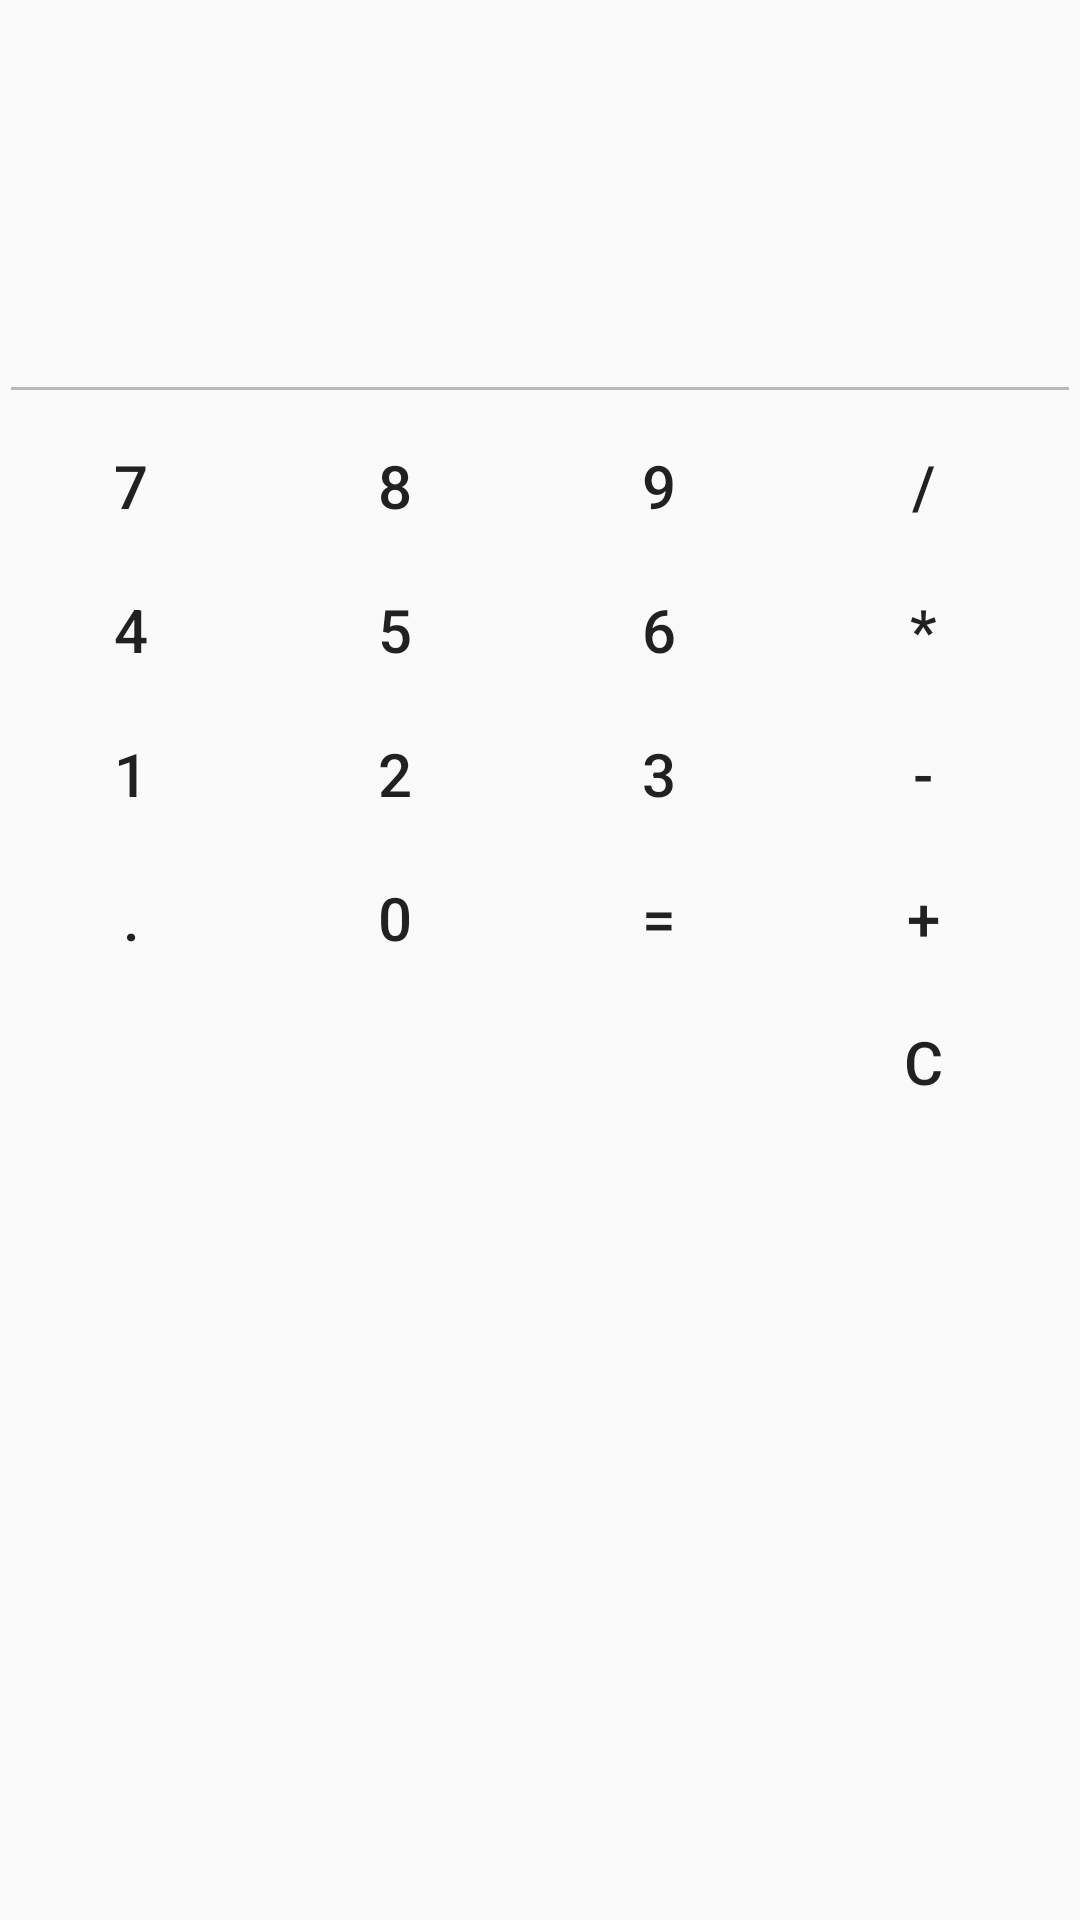

Android layout source for this screen:
<!-- AndroidManifest.xml: application theme AppTheme -->
<!-- res/layout/activity_relative_calculator_layout.xml -->
<?xml version="1.0" encoding="utf-8"?>
<RelativeLayout xmlns:android="http://schemas.android.com/apk/res/android"
    xmlns:tools="http://schemas.android.com/tools"
    android:id="@+id/activity_relative_calculator_layout"
    android:layout_width="match_parent"
    android:layout_height="match_parent"
    android:paddingBottom="@dimen/activity_vertical_margin"
    android:paddingLeft="@dimen/activity_horizontal_margin"
    android:paddingRight="@dimen/activity_horizontal_margin"
    android:paddingTop="@dimen/activity_vertical_margin"
    tools:context="com.example.gwe.mycalculator.relative_calculator_layout">

    <TextView
        android:id="@+id/infoTextView"
        android:layout_width="match_parent"
        android:layout_height="wrap_content"
        android:layout_marginBottom="30dp"
        android:textSize="30sp" />

    <EditText
        android:id="@+id/editText"
        android:layout_width="match_parent"
        android:layout_height="wrap_content"
        android:layout_below="@id/infoTextView"
        android:enabled="false"
        android:gravity="bottom"
        android:lines="2"
        android:maxLines="2"
        android:textSize="20sp" />

    <Button
        android:id="@+id/buttonSeven"
        style="@style/Widget.AppCompat.Button.Borderless"
        android:layout_width="wrap_content"
        android:layout_height="wrap_content"
        android:layout_below="@id/editText"
        android:text="7"
        android:textSize="20sp" />

    <Button
        android:id="@+id/buttonEight"
        style="@style/Widget.AppCompat.Button.Borderless"
        android:layout_width="wrap_content"
        android:layout_height="wrap_content"
        android:layout_below="@id/editText"
        android:layout_toRightOf="@id/buttonSeven"
        android:text="8"
        android:textSize="20sp" />

    <Button
        android:id="@+id/buttonNine"
        style="@style/Widget.AppCompat.Button.Borderless"
        android:layout_width="wrap_content"
        android:layout_height="wrap_content"
        android:layout_below="@id/editText"
        android:layout_toRightOf="@id/buttonEight"
        android:text="9"
        android:textSize="20sp" />

    <Button
        android:id="@+id/buttonFour"
        style="@style/Widget.AppCompat.Button.Borderless"
        android:layout_width="wrap_content"
        android:layout_height="wrap_content"
        android:layout_below="@id/buttonSeven"
        android:text="4"
        android:textSize="20sp" />

    <Button
        android:id="@+id/buttonFive"
        style="@style/Widget.AppCompat.Button.Borderless"
        android:layout_width="wrap_content"
        android:layout_height="wrap_content"
        android:layout_below="@id/buttonEight"
        android:layout_toRightOf="@id/buttonFour"
        android:text="5"
        android:textSize="20sp" />

    <Button
        android:id="@+id/buttonSix"
        style="@style/Widget.AppCompat.Button.Borderless"
        android:layout_width="wrap_content"
        android:layout_height="wrap_content"
        android:layout_below="@id/buttonNine"
        android:layout_toRightOf="@id/buttonFive"
        android:text="6"
        android:textSize="20sp" />

    <Button
        android:id="@+id/buttonOne"
        style="@style/Widget.AppCompat.Button.Borderless"
        android:layout_width="wrap_content"
        android:layout_height="wrap_content"
        android:layout_below="@id/buttonFour"
        android:text="1"
        android:textSize="20sp" />

    <Button
        android:id="@+id/buttonTwo"
        style="@style/Widget.AppCompat.Button.Borderless"
        android:layout_width="wrap_content"
        android:layout_height="wrap_content"
        android:layout_below="@+id/buttonFive"
        android:text="2"
        android:layout_toRightOf="@+id/buttonOne"
        android:textSize="20sp"/>

    <Button
        android:id="@+id/buttonThree"
        style="@style/Widget.AppCompat.Button.Borderless"
        android:layout_width="wrap_content"
        android:layout_height="wrap_content"
        android:layout_below="@+id/buttonSix"
        android:text="3"
        android:layout_toRightOf="@+id/buttonTwo"
        android:textSize="20sp"/>
    <Button
        android:id="@+id/buttonDot"
        style="@style/Widget.AppCompat.Button.Borderless"
        android:layout_width="wrap_content"
        android:layout_height="wrap_content"
        android:layout_below="@id/buttonOne"
        android:text="."
        android:textSize="20sp" />

    <Button
        android:id="@+id/buttonZero"
        style="@style/Widget.AppCompat.Button.Borderless"
        android:layout_width="wrap_content"
        android:layout_height="wrap_content"
        android:layout_alignRight="@id/buttonEight"
        android:layout_below="@id/buttonTwo"
        android:text="0"
        android:textSize="20sp" />

    <Button
        android:id="@+id/buttonEqual"
        style="@style/Widget.AppCompat.Button.Borderless"
        android:layout_width="wrap_content"
        android:layout_height="wrap_content"
        android:layout_alignRight="@id/buttonNine"
        android:layout_below="@id/buttonThree"
        android:text="="
        android:textSize="20sp" />

    <Button
        android:id="@+id/buttonDivide"
        style="@style/Widget.AppCompat.Button.Borderless"
        android:layout_width="wrap_content"
        android:layout_height="wrap_content"
        android:layout_alignTop="@id/buttonNine"
        android:layout_toRightOf="@id/buttonNine"
        android:text="/"
        android:textSize="20sp" />

    <Button
        android:id="@+id/buttonMultiply"
        style="@style/Widget.AppCompat.Button.Borderless"
        android:layout_width="wrap_content"
        android:layout_height="wrap_content"
        android:layout_alignTop="@id/buttonSix"
        android:layout_toRightOf="@id/buttonSix"
        android:text="*"
        android:textSize="20sp" />

    <Button
        android:id="@+id/buttonSubtract"
        style="@style/Widget.AppCompat.Button.Borderless"
        android:layout_width="wrap_content"
        android:layout_height="wrap_content"
        android:layout_alignTop="@id/buttonThree"
        android:layout_toRightOf="@id/buttonThree"
        android:text="-"
        android:textSize="20sp" />

    <Button
        android:id="@+id/buttonAdd"
        style="@style/Widget.AppCompat.Button.Borderless"
        android:layout_width="wrap_content"
        android:layout_height="wrap_content"
        android:layout_alignTop="@id/buttonEqual"
        android:layout_toRightOf="@id/buttonEqual"
        android:text="+"
        android:textSize="20sp" />

    <Button
        android:id="@+id/buttonClear"
        style="@style/Widget.AppCompat.Button.Borderless"
        android:layout_width="wrap_content"
        android:layout_height="wrap_content"
        android:layout_alignRight="@id/buttonAdd"
        android:layout_below="@id/buttonAdd"
        android:layout_marginTop="@dimen/activity_vertical_margin"
        android:text="C"
        android:textSize="20sp" />


</RelativeLayout>
<!-- resources referenced by this layout -->
<resources>
  <style name="AppTheme" parent="Theme.AppCompat.Light.DarkActionBar">
          
          <item name="colorPrimary">@color/colorPrimary</item>
          <item name="colorPrimaryDark">@color/colorPrimaryDark</item>
          <item name="colorAccent">@color/colorAccent</item>
      </style>
  <color name="colorPrimary">#76777d</color>
  <color name="colorPrimaryDark">#303F9F</color>
  <color name="colorAccent">#FF4081</color>
</resources>
